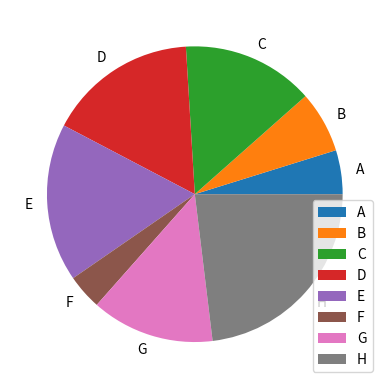

Reproduce this figure in Python.
import numpy as np
import matplotlib.pyplot as plt

array = np.array([25,35,75,85,90,20,70,120])
mylabel = ["A","B","C","D","E","F","G","H"]

plt.pie(array,labels=mylabel)
plt.legend()
plt.show()
